Dataset: gesture_rf (GitHub, LukitaFalensiaMarjan/Persentation_Coach). Classes: gestur aktif, membelakangi, menunduk, pointing at slide, netral, tangan terlipat, tangan tersembunyi.

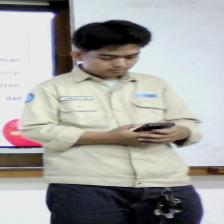
Label: menunduk

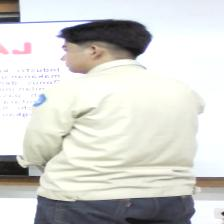
Label: membelakangi

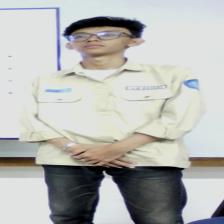
Label: netral

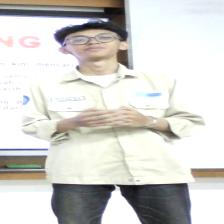
Label: gestur aktif

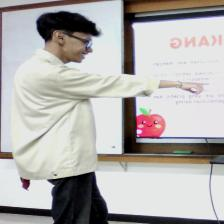
Label: pointing at slide

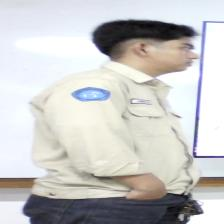
Label: tangan tersembunyi
